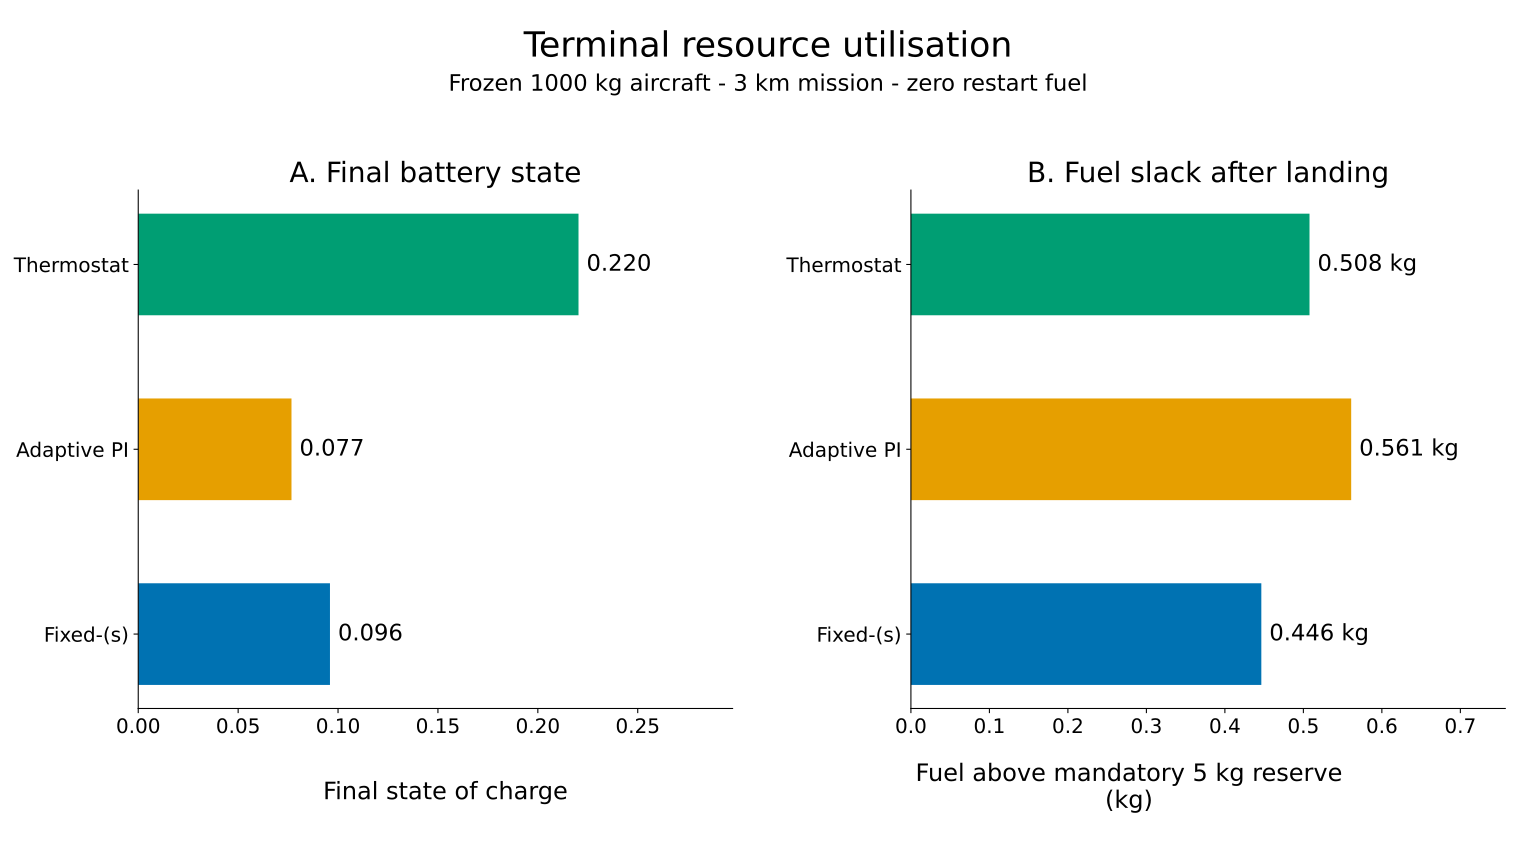

Values plotted in this chart, from the file beside it:
controller_key, controller, final_soc, fuel_remaining_kg, mandatory_reserve_kg, fuel_above_reserve_kg
fixed_s_ecms, Tuned fixed-(s) ECMS, 0.09596, 5.446, 5.0, 0.4464
adaptive_pi_ecms, Tuned adaptive PI-ECMS, 0.0767, 5.561, 5.0, 0.5609
optimised_thermostat, Optimised thermostat, 0.2204, 5.508, 5.0, 0.5078
